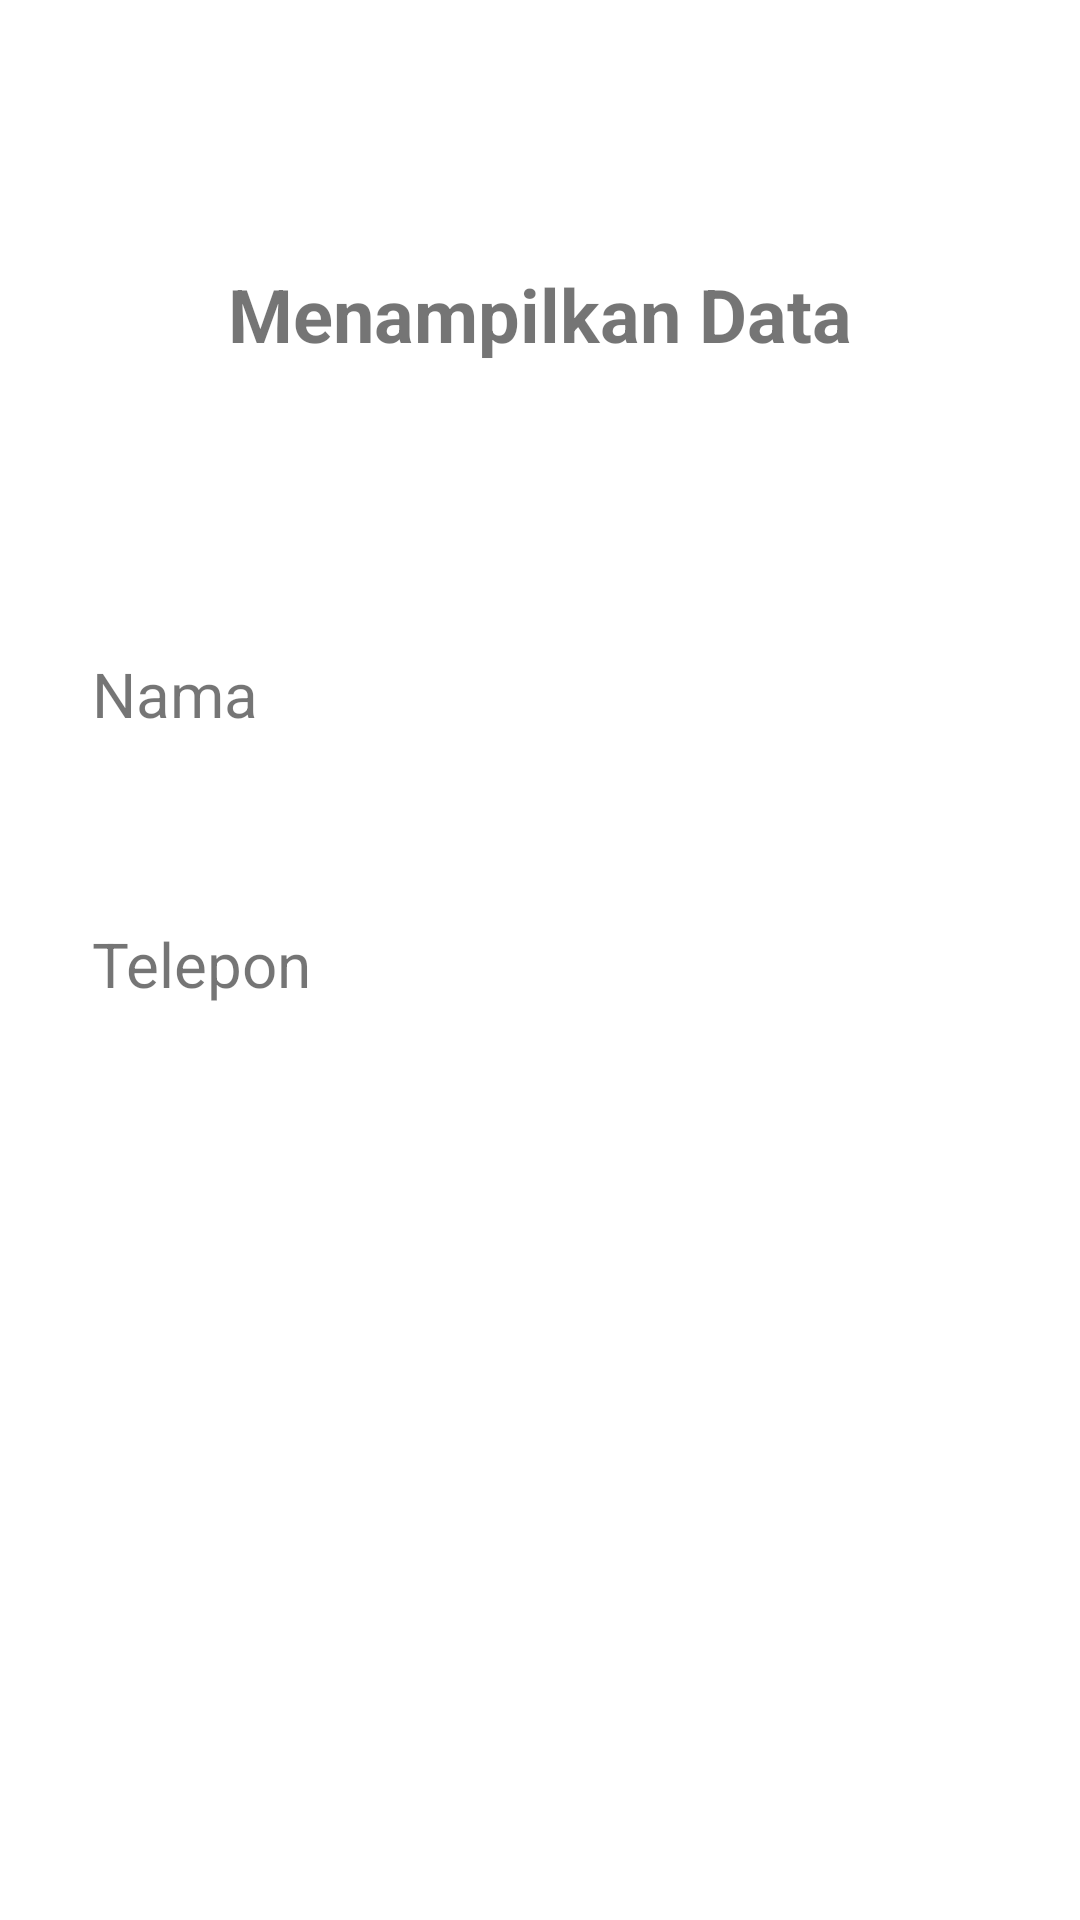

Write the Android layout XML for this screen, with the resource values it uses.
<!-- AndroidManifest.xml: application theme Theme.KontakTemanku -->
<!-- res/layout/activity_menampilkan_data.xml -->
<?xml version="1.0" encoding="utf-8"?>
<androidx.constraintlayout.widget.ConstraintLayout xmlns:android="http://schemas.android.com/apk/res/android"
    xmlns:app="http://schemas.android.com/apk/res-auto"
    xmlns:tools="http://schemas.android.com/tools"
    android:layout_width="match_parent"
    android:layout_height="match_parent"
    tools:context=".MenampilkanData">

    <TextView
        android:id="@+id/tTampilData"
        android:layout_width="wrap_content"
        android:layout_height="wrap_content"
        android:layout_marginTop="88dp"
        android:text="Menampilkan Data"
        android:textSize="12pt"
        android:textStyle="bold"
        app:layout_constraintEnd_toEndOf="parent"
        app:layout_constraintStart_toStartOf="parent"
        app:layout_constraintTop_toTopOf="parent" />

    <TextView
        android:id="@+id/tvNama"
        android:layout_width="62dp"
        android:layout_height="26dp"
        android:layout_marginTop="96dp"
        android:text="Nama"
        android:textSize="10pt"
        app:layout_constraintEnd_toEndOf="parent"
        app:layout_constraintHorizontal_bias="0.103"
        app:layout_constraintStart_toStartOf="parent"
        app:layout_constraintTop_toBottomOf="@+id/tTampilData" />

    <TextView
        android:id="@+id/tvTelpon"
        android:layout_width="wrap_content"
        android:layout_height="wrap_content"
        android:layout_marginTop="64dp"
        android:text="Telepon"
        android:textSize="10pt"
        app:layout_constraintBottom_toBottomOf="parent"
        app:layout_constraintEnd_toEndOf="parent"
        app:layout_constraintHorizontal_bias="0.0"
        app:layout_constraintStart_toStartOf="@+id/tvNama"
        app:layout_constraintTop_toBottomOf="@+id/tvNama"
        app:layout_constraintVertical_bias="0.0" />
</androidx.constraintlayout.widget.ConstraintLayout>
<!-- resources referenced by this layout -->
<resources>
  <style name="Theme.KontakTemanku" parent="Theme.MaterialComponents.DayNight.DarkActionBar">
          
          <item name="colorPrimary">@color/purple_500</item>
          <item name="colorPrimaryVariant">@color/purple_700</item>
          <item name="colorOnPrimary">@color/white</item>
          
          <item name="colorSecondary">@color/teal_200</item>
          <item name="colorSecondaryVariant">@color/teal_700</item>
          <item name="colorOnSecondary">@color/black</item>
          
          <item name="android:statusBarColor" tools:targetApi="l">?attr/colorPrimaryVariant</item>
          
      </style>
  <!-- not gathered from this repository: default colours our renderer supplied (Android Studio template values) -->
  <color name="purple_500">#FF6200EE</color>
  <color name="purple_700">#FF3700B3</color>
  <color name="teal_200">#FF03DAC5</color>
  <color name="teal_700">#FF018786</color>
  <color name="black">#FF000000</color>
  <color name="white">#FFFFFFFF</color>
</resources>
